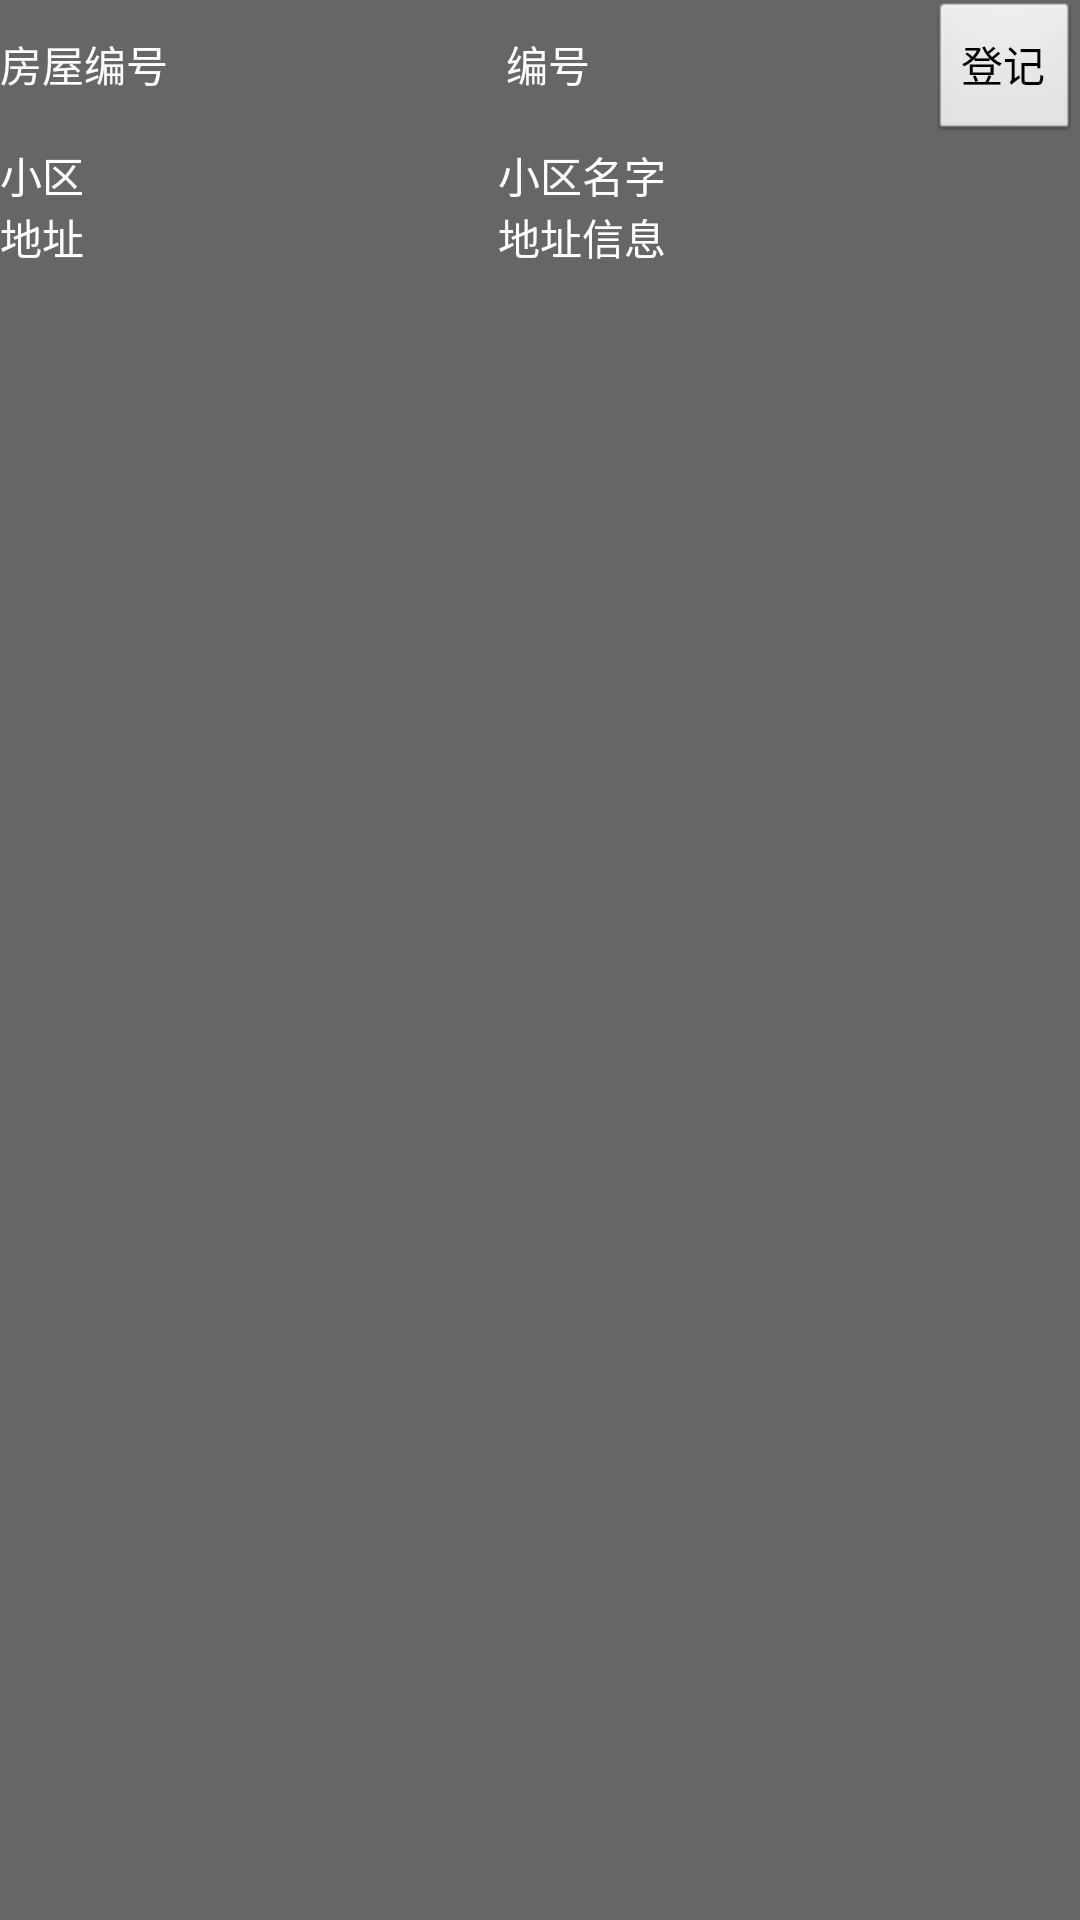

Write the Android layout XML for this screen, with the resource values it uses.
<!-- AndroidManifest.xml: application theme MyActionBar -->
<!-- res/layout/adapter_list_lookhouse.xml -->
<?xml version="1.0" encoding="UTF-8"?>
<LinearLayout xmlns:android="http://schemas.android.com/apk/res/android"
    android:layout_width="fill_parent"
    android:layout_height="fill_parent"
    android:background="@color/gray"
    android:orientation="vertical" >

    <LinearLayout
        android:layout_width="match_parent"
        android:layout_height="wrap_content" >

        <TextView
            android:layout_width="wrap_content"
            android:layout_height="wrap_content"
			android:textColor="@color/white"
            android:text="房屋编号" />

        <TextView
            android:id="@+id/house_number"
            android:layout_width="wrap_content"
            android:layout_height="wrap_content"
            android:layout_weight="1"
            android:gravity="center"
            android:textColor="@color/white"
            android:text="编号" />

        <Button
            android:id="@+id/verify"
            android:layout_width="wrap_content"
            android:layout_height="wrap_content"
            
            android:text="登记" />

    </LinearLayout>

    <LinearLayout
        android:layout_width="match_parent"
        android:layout_height="wrap_content" >

        <TextView
            android:layout_width="wrap_content"
            android:layout_height="wrap_content"
            android:textColor="@color/white"
            android:text="小区" />

        <TextView
            android:id="@+id/community_name"
            android:layout_width="wrap_content"
            android:layout_height="wrap_content"
            android:layout_weight="1"
            android:gravity="center"
            android:textColor="@color/white"
            android:text="小区名字" />

    </LinearLayout>

    <LinearLayout
        android:layout_width="match_parent"
        android:layout_height="wrap_content" >

        <TextView
            android:layout_width="wrap_content"
            android:layout_height="wrap_content"
            android:textColor="@color/white"
            android:text="地址" />

        <TextView
            android:id="@+id/location"
            android:layout_width="wrap_content"
            android:layout_height="wrap_content"
            android:layout_weight="1"
            android:gravity="center"
            android:textColor="@color/white"
            android:text="地址信息" />

    </LinearLayout>

</LinearLayout>
<!-- resources referenced by this layout -->
<resources>
  <color name="gray">#ff666666</color>
  <color name="white">#ffffffff</color>
  <style name="MyActionBar" parent="android:Theme.Light">
          <item name="android:windowTitleSize">46dip</item>
          <item name="android:windowTitleBackgroundStyle">@style/myActionBarBackground</item>
      	<item name="android:windowBackground">@color/white</item>
      	<item name="android:textColor">@color/white</item>
      </style>
  <style name="myActionBarBackground">
          <item name="android:background">@color/this.green</item>
      </style>
  <color name="this.green">#a2c60e</color>
</resources>
